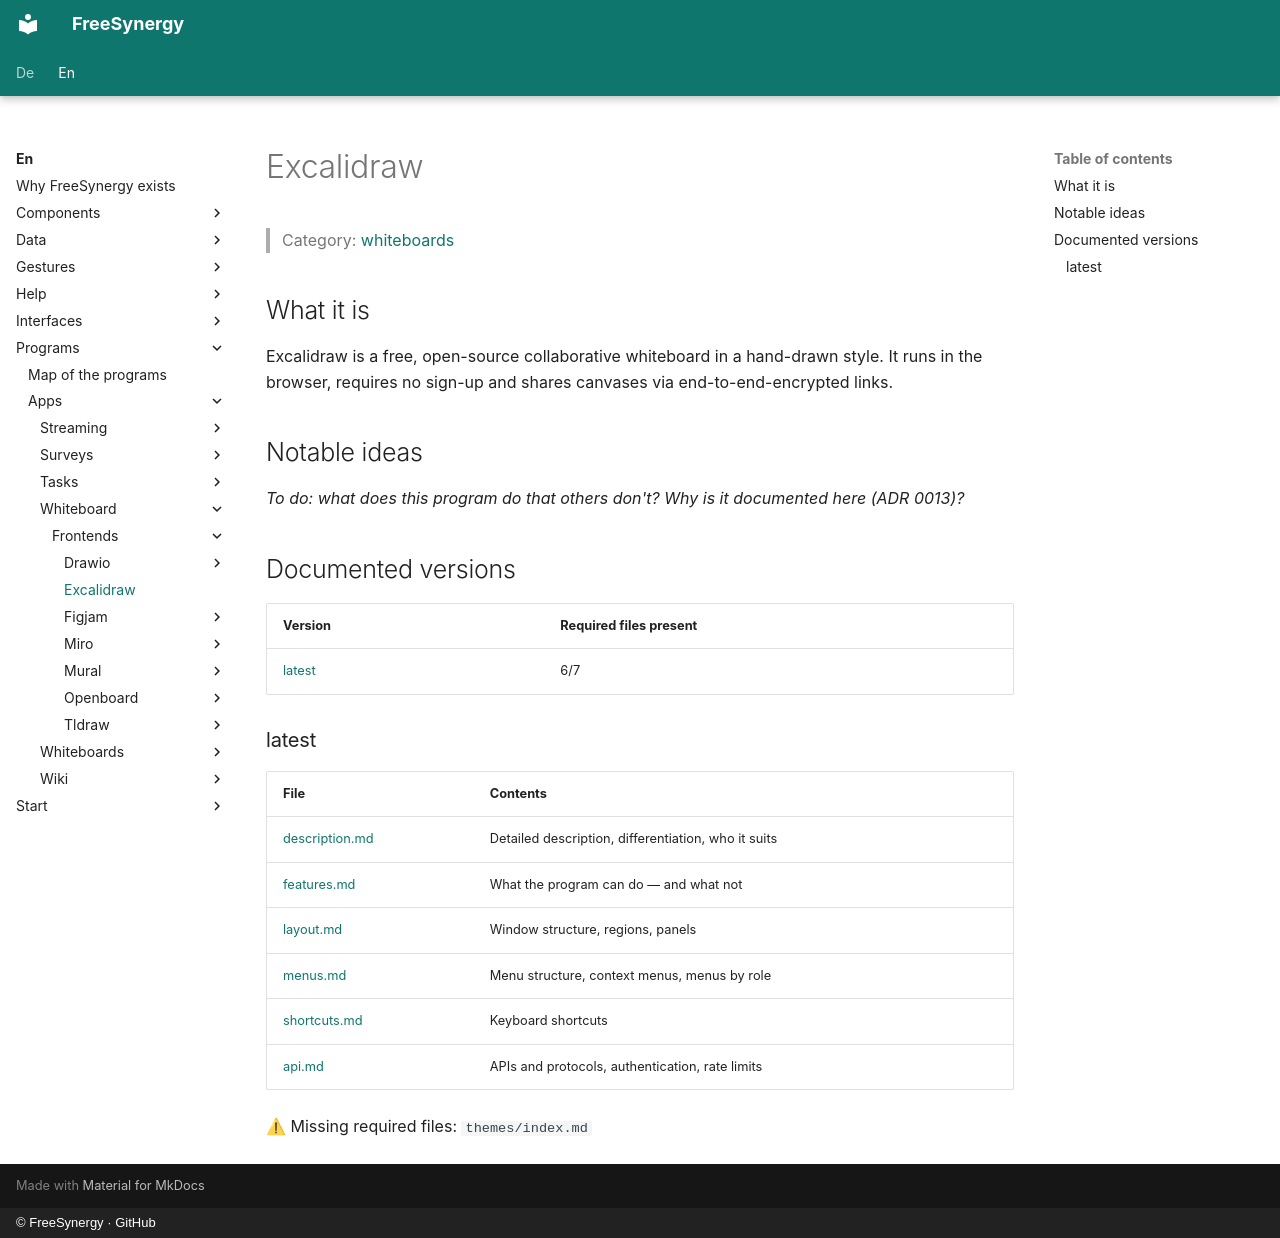

repository: FreeSynergy/fs-documentation · page: en/programs/apps/whiteboard/frontends/excalidraw/index.html · generator: mkdocs · copyright: © FreeSynergy · GitHub

# Excalidraw

> Category: [whiteboards](../../index.md)

## What it is

Excalidraw is a free, open-source collaborative whiteboard in a hand-drawn style. It runs in the browser, requires no sign-up and shares canvases via end-to-end-encrypted links.

## Notable ideas

_To do: what does this program do that others don't? Why is it documented here (ADR 0013)?_

## Documented versions

<!-- gen:versions (scripts/gen_frontend_indexes.py) — edits inside are overwritten -->
| Version | Required files present |
|---------|------------------------|
| [latest](latest/description.md) | 6/7 |

### latest

| File | Contents |
|------|----------|
| [description.md](latest/description.md) | Detailed description, differentiation, who it suits |
| [features.md](latest/features.md) | What the program can do — and what not |
| [layout.md](latest/layout.md) | Window structure, regions, panels |
| [menus.md](latest/menus.md) | Menu structure, context menus, menus by role |
| [shortcuts.md](latest/shortcuts.md) | Keyboard shortcuts |
| [api.md](latest/api.md) | APIs and protocols, authentication, rate limits |

⚠ Missing required files: `themes/index.md`
<!-- /gen:versions -->
